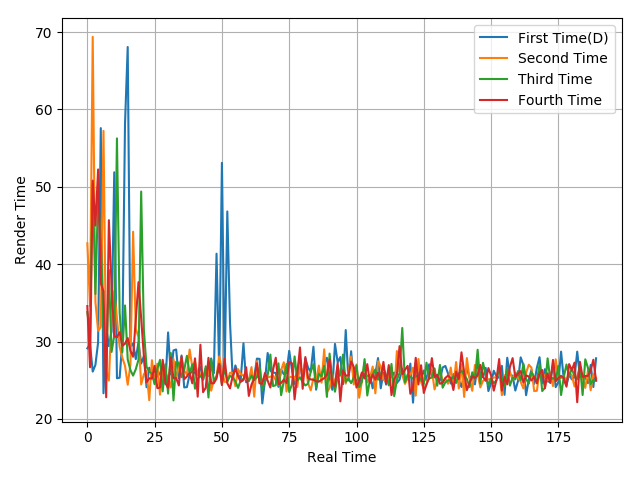

The data file committed next to this chart (first rows):
29.13, 29.65, 26.12, 26.99, 29.88, 57.59, 23.32, 31.87, 29.41, 31.33, 51.88, 25.26, 25.33, 29.97, 58.21, 68.08, 29.37, 29.74, 27.73, 29.93, 27.16, 28.1, 24.1, 26.63
42.7, 34.56, 69.39, 35.12, 31.38, 31.89, 57.24, 26.22, 24.97, 33.09, 36.54, 32.9, 29.33, 27.91, 26.87, 24.42, 26.96, 44.2, 31.65, 30.6, 24.46, 25.79, 26.22, 22.42
33.8, 31.22, 50.43, 36.15, 48.84, 42.93, 32, 26.12, 39.27, 28.66, 30.75, 56.26, 33.77, 28.63, 34.67, 27.69, 26.31, 25.6, 26.43, 27.65, 49.39, 31.49, 26.72, 26.14
34.59, 26.68, 50.81, 45.01, 52.25, 37.54, 36.5, 22.8, 45.69, 37.27, 30.7, 30.56, 31.21, 29.47, 29.72, 30.46, 28.83, 28.04, 32.87, 37.68, 33.01, 28.14, 24.75, 25.25
